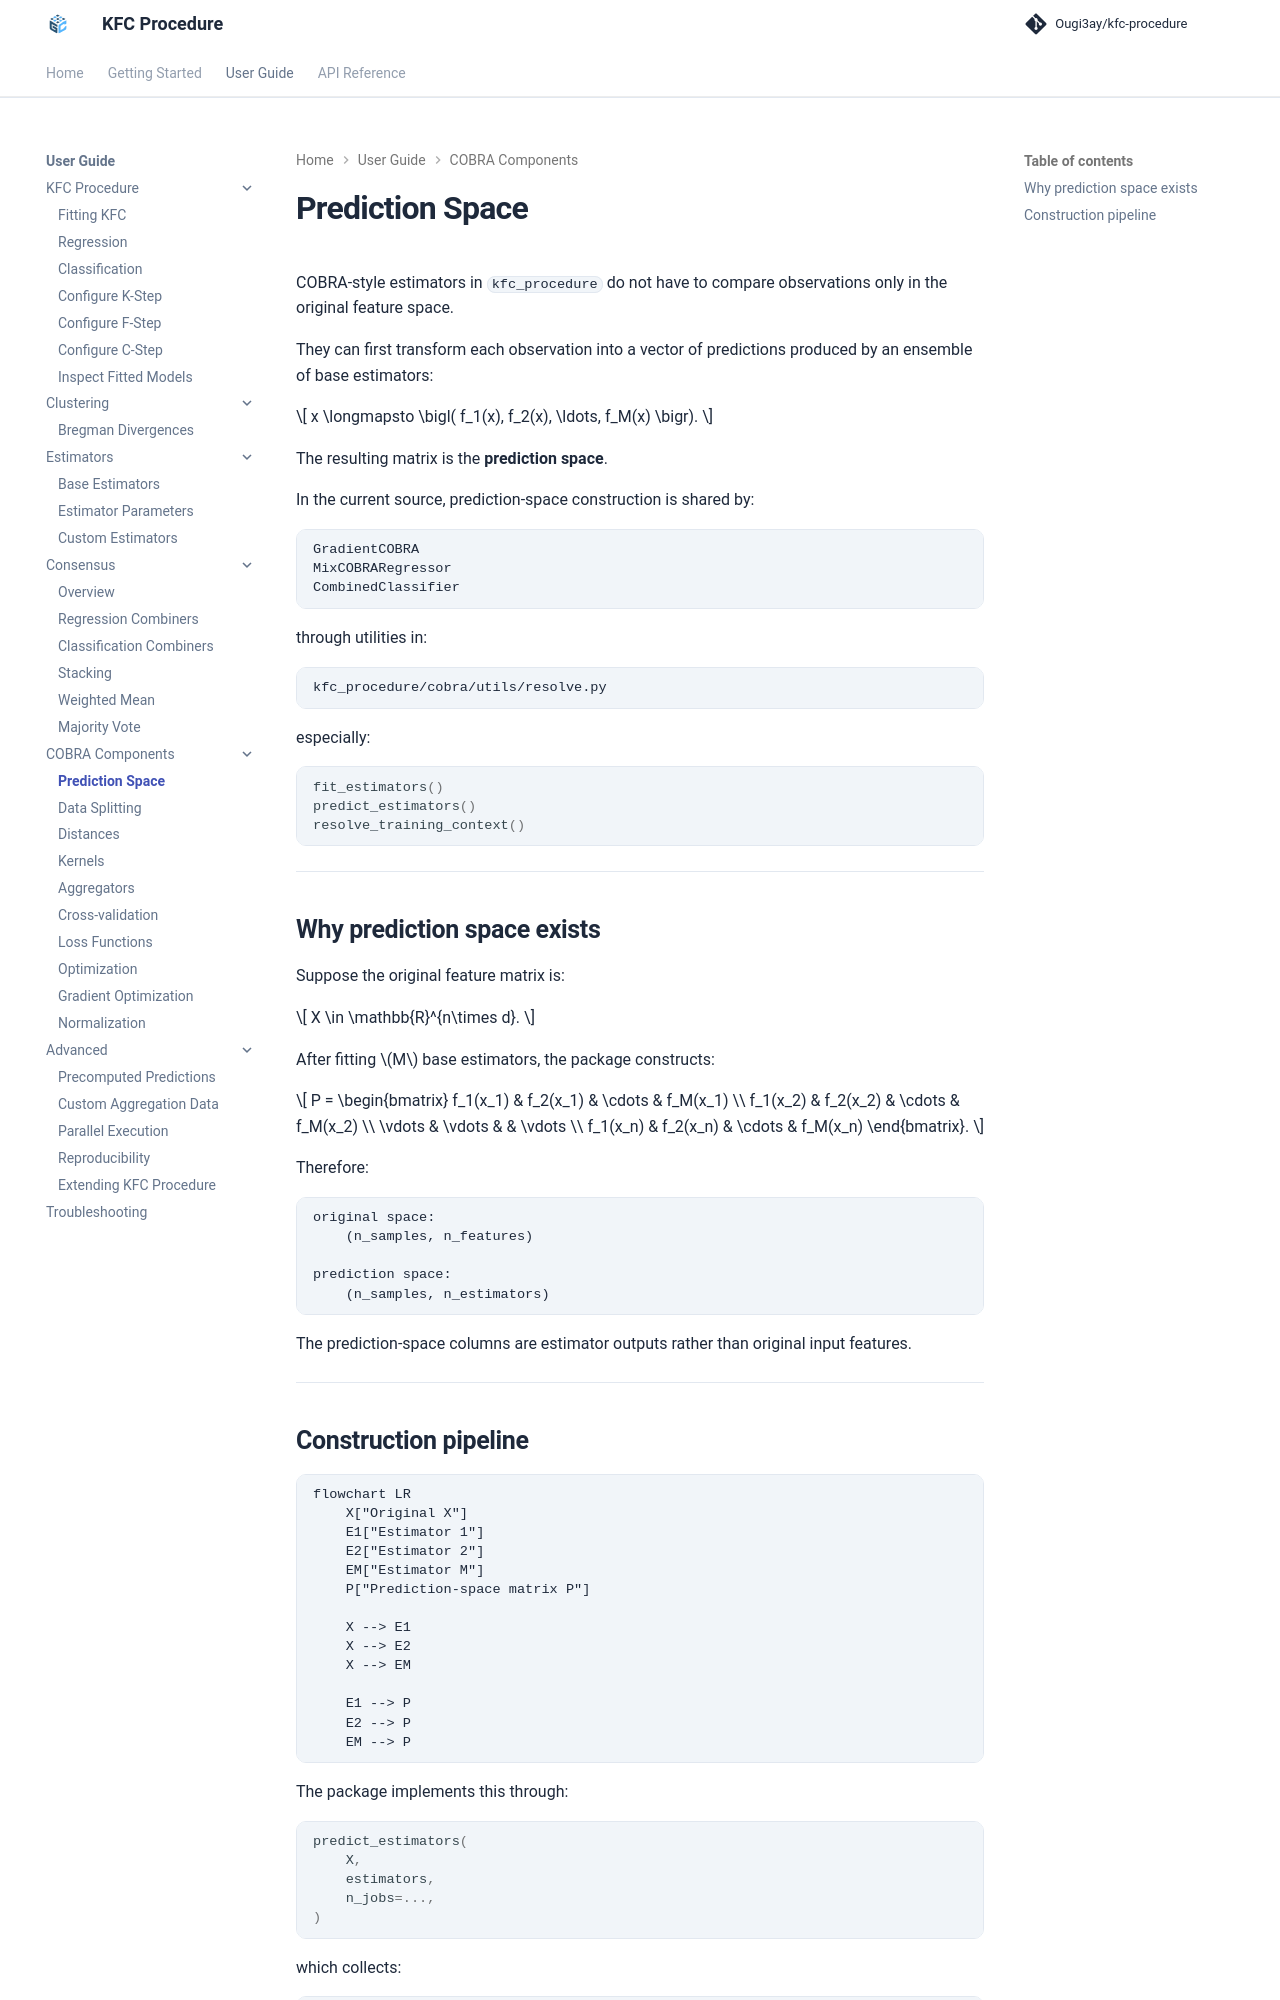

repository: Ougi3ay/kfc-procedure · page: user-guide/cobra/prediction-space/index.html · generator: mkdocs

# Prediction Space

COBRA-style estimators in `kfc_procedure` do not have to compare observations
only in the original feature space.

They can first transform each observation into a vector of predictions produced
by an ensemble of base estimators:

\[
x
\longmapsto
\bigl(
f_1(x),
f_2(x),
\ldots,
f_M(x)
\bigr).
\]

The resulting matrix is the **prediction space**.

In the current source, prediction-space construction is shared by:

```text
GradientCOBRA
MixCOBRARegressor
CombinedClassifier
```

through utilities in:

```text
kfc_procedure/cobra/utils/resolve.py
```

especially:

```python
fit_estimators()
predict_estimators()
resolve_training_context()
```

---

## Why prediction space exists

Suppose the original feature matrix is:

\[
X
\in
\mathbb{R}^{n\times d}.
\]

After fitting \(M\) base estimators, the package constructs:

\[
P
=
\begin{bmatrix}
f_1(x_1) & f_2(x_1) & \cdots & f_M(x_1) \\
f_1(x_2) & f_2(x_2) & \cdots & f_M(x_2) \\
\vdots & \vdots & & \vdots \\
f_1(x_n) & f_2(x_n) & \cdots & f_M(x_n)
\end{bmatrix}.
\]

Therefore:

```text
original space:
    (n_samples, n_features)

prediction space:
    (n_samples, n_estimators)
```

The prediction-space columns are estimator outputs rather than original input
features.

---
